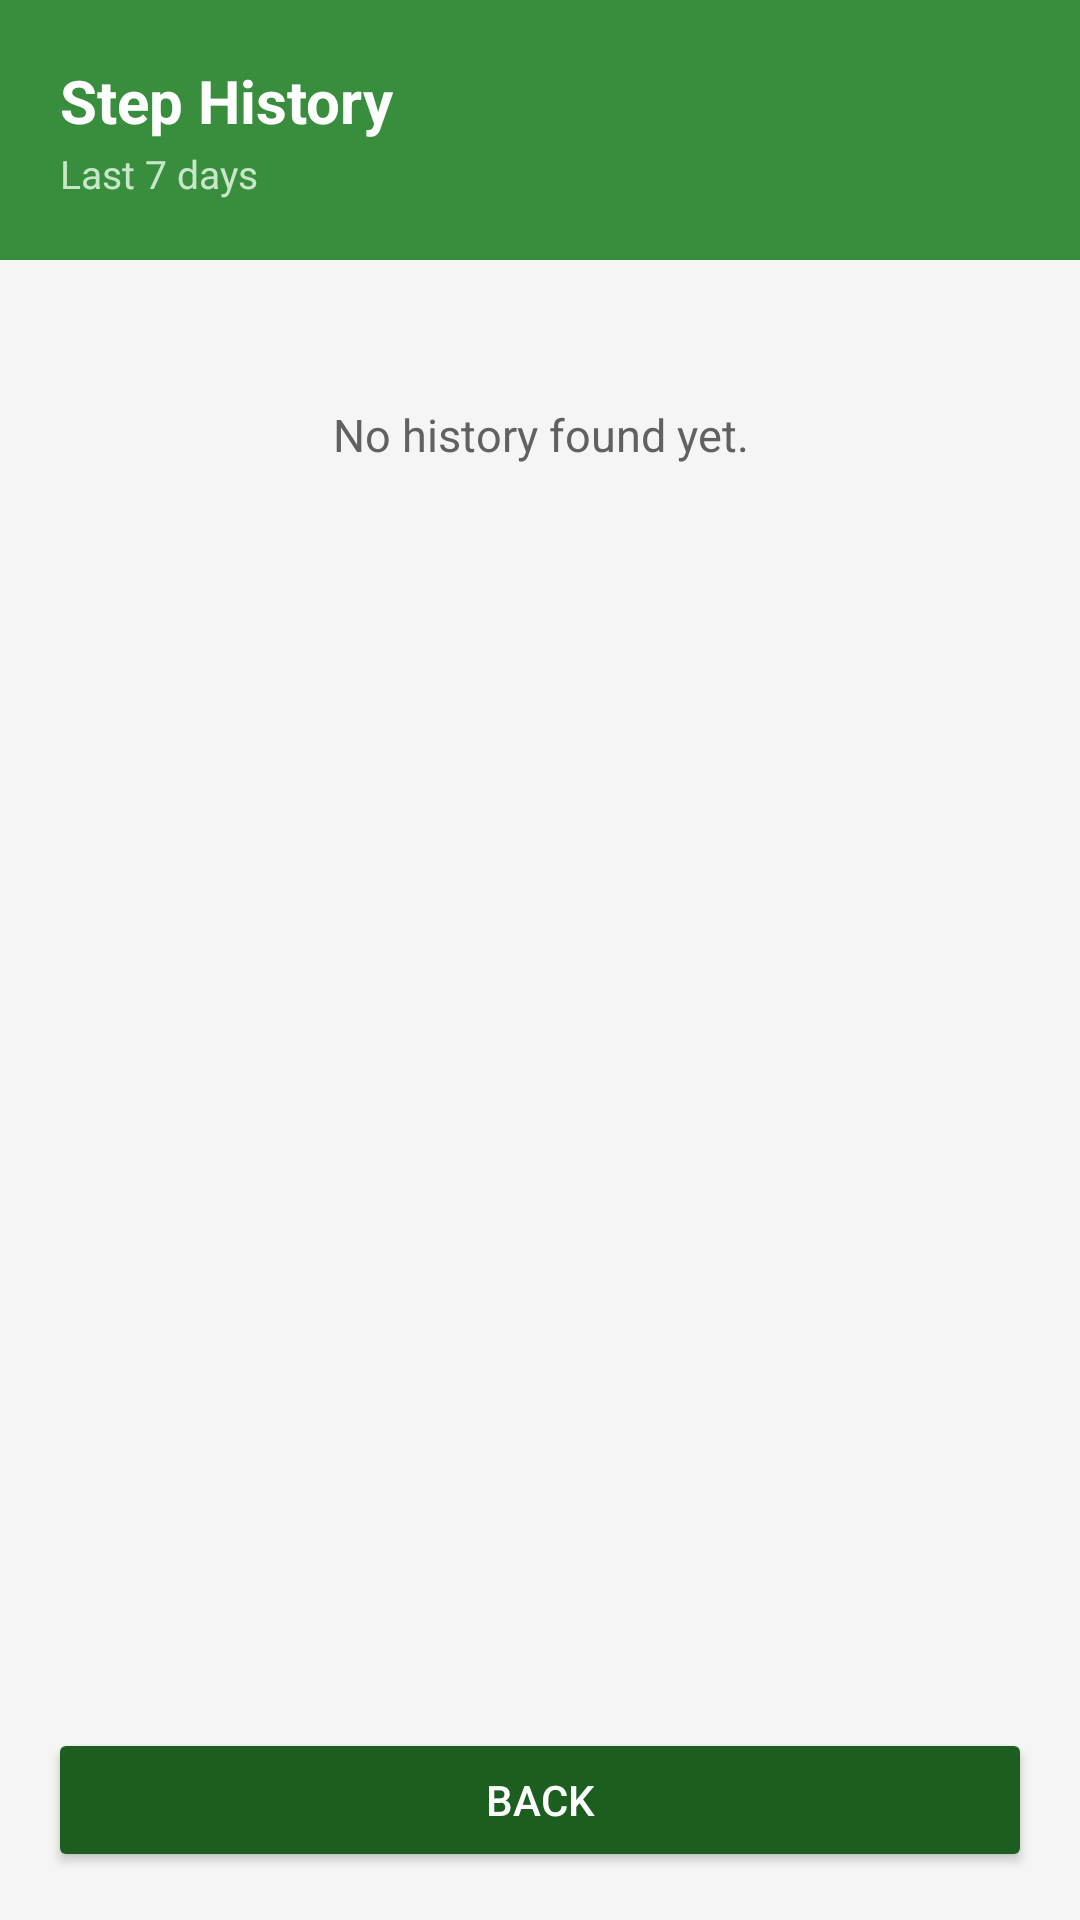

The Android layout XML behind this screen, and the referenced resources:
<!-- AndroidManifest.xml: application theme Theme.MAD_TODO_LIST_assignment -->
<!-- res/layout/activity_history.xml -->
﻿<?xml version="1.0" encoding="utf-8"?>
<LinearLayout xmlns:android="http://schemas.android.com/apk/res/android"
    android:layout_width="match_parent"
    android:layout_height="match_parent"
    android:background="@color/bg_light"
    android:orientation="vertical">

    
    <LinearLayout
        android:layout_width="match_parent"
        android:layout_height="wrap_content"
        android:background="@color/green_primary"
        android:orientation="vertical"
        android:padding="20dp">

        <TextView
            android:layout_width="wrap_content"
            android:layout_height="wrap_content"
            android:text="Step History"
            android:textColor="@color/white"
            android:textSize="20sp"
            android:textStyle="bold" />

        <TextView
            android:layout_width="wrap_content"
            android:layout_height="wrap_content"
            android:layout_marginTop="2dp"
            android:text="Last 7 days"
            android:textColor="#C8E6C9"
            android:textSize="13sp" />
    </LinearLayout>

    
    <ScrollView
        android:layout_width="match_parent"
        android:layout_height="0dp"
        android:layout_weight="1">

        <LinearLayout
            android:id="@+id/llHistoryContainer"
            android:layout_width="match_parent"
            android:layout_height="wrap_content"
            android:orientation="vertical"
            android:padding="16dp">

            
            <TextView
                android:id="@+id/tvNoHistory"
                android:layout_width="match_parent"
                android:layout_height="wrap_content"
                android:gravity="center"
                android:padding="32dp"
                android:text="@string/no_history"
                android:textColor="@color/gray_text"
                android:textSize="15sp" />

        </LinearLayout>
    </ScrollView>

    <Button
        android:id="@+id/btnBack"
        android:layout_width="match_parent"
        android:layout_height="wrap_content"
        android:layout_margin="16dp"
        android:backgroundTint="@color/green_dark"
        android:text="@string/btn_back"
        android:textColor="@color/white"
        android:textSize="14sp" />

</LinearLayout>
<!-- resources referenced by this layout -->
<resources>
  <color name="bg_light">#F5F5F5</color>
  <color name="gray_text">#616161</color>
  <color name="green_dark">#1B5E20</color>
  <color name="green_primary">#388E3C</color>
  <color name="white">#FFFFFFFF</color>
  <string name="btn_back">Back</string>
  <string name="no_history">No history found yet.</string>
  <style name="Theme.MAD_TODO_LIST_assignment" parent="Base.Theme.MAD_TODO_LIST_assignment" />
  <style name="Base.Theme.MAD_TODO_LIST_assignment" parent="Theme.Material3.DayNight.NoActionBar">
          <item name="colorPrimary">@color/green_primary</item>
          <item name="colorPrimaryVariant">@color/green_dark</item>
          <item name="colorOnPrimary">@color/white</item>
          <item name="android:statusBarColor">@color/green_dark</item>
      </style>
</resources>
